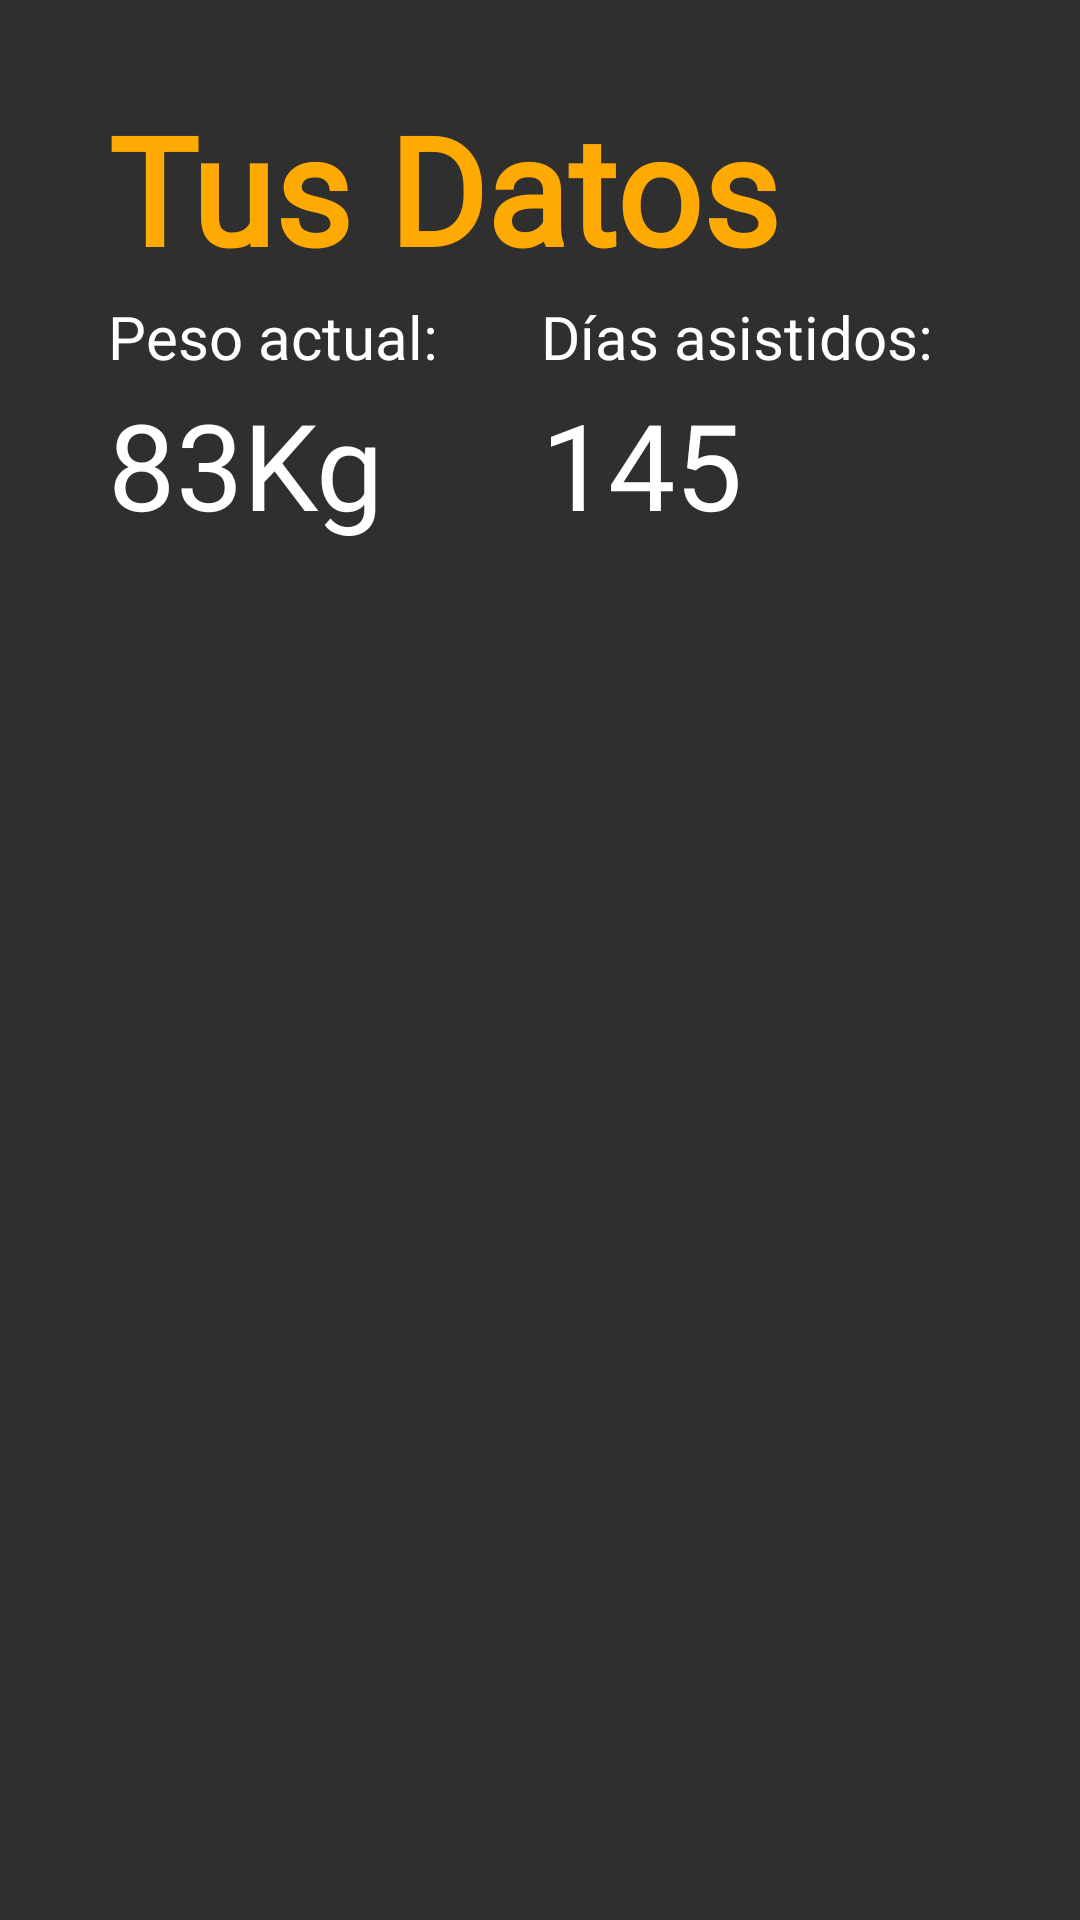

Reconstruct the res/layout file that produces this screen, plus the resources it refers to.
<!-- AndroidManifest.xml: application theme Base.Theme.FitPal20 -->
<!-- res/layout/fragment_main.xml -->
<?xml version="1.0" encoding="utf-8"?>
<androidx.constraintlayout.widget.ConstraintLayout xmlns:android="http://schemas.android.com/apk/res/android"
    xmlns:app="http://schemas.android.com/apk/res-auto"
    xmlns:tools="http://schemas.android.com/tools"
    android:layout_width="match_parent"
    android:layout_height="match_parent"
    android:background="@color/dark_gray"
    tools:context=".Main">

    <androidx.constraintlayout.widget.Guideline
        android:id="@+id/guideline14"
        android:layout_width="wrap_content"
        android:layout_height="wrap_content"
        android:orientation="horizontal"
        app:layout_constraintGuide_percent="0.15" />

    <TextView
        android:id="@+id/tv_datos"
        android:layout_width="wrap_content"
        android:layout_height="wrap_content"
        android:fontFamily="@font/montserrat_bold_2"
        android:text="Tus Datos"
        android:textColor="@color/orange"
        android:textSize="50sp"
        android:textStyle="bold"
        app:layout_constraintBottom_toTopOf="@+id/guideline14"
        app:layout_constraintStart_toStartOf="@+id/guideline15" />

    <androidx.constraintlayout.widget.Guideline
        android:id="@+id/guideline15"
        android:layout_width="wrap_content"
        android:layout_height="wrap_content"
        android:orientation="vertical"
        app:layout_constraintGuide_percent="0.1" />

    <androidx.constraintlayout.widget.Guideline
        android:id="@+id/guideline17"
        android:layout_width="wrap_content"
        android:layout_height="wrap_content"
        android:orientation="vertical"
        app:layout_constraintGuide_percent="0.50121653" />

    <TextView
        android:id="@+id/textView3"
        android:layout_width="wrap_content"
        android:layout_height="wrap_content"
        android:fontFamily="@font/montserrat"
        android:text="Peso actual:"
        android:textColor="@color/white"
        android:textSize="20sp"
        app:layout_constraintBottom_toTopOf="@+id/guideline18"
        app:layout_constraintStart_toStartOf="@+id/guideline15"
        app:layout_constraintTop_toTopOf="@+id/guideline14" />

    <TextView
        android:id="@+id/textView4"
        android:layout_width="wrap_content"
        android:layout_height="wrap_content"
        android:fontFamily="@font/montserrat"
        android:text="Días asistidos:"
        android:textColor="@color/white"
        android:textSize="20sp"
        app:layout_constraintBottom_toTopOf="@+id/guideline18"
        app:layout_constraintStart_toStartOf="@+id/guideline17"
        app:layout_constraintTop_toTopOf="@+id/guideline14" />

    <TextView
        android:id="@+id/tv_peso"
        android:layout_width="wrap_content"
        android:layout_height="wrap_content"
        android:fontFamily="@font/montserrat_bold_2"
        android:text="83Kg"
        android:textColor="@color/white"
        android:textSize="40sp"
        app:layout_constraintStart_toStartOf="@+id/guideline15"
        app:layout_constraintTop_toTopOf="@+id/guideline18" />

    <TextView
        android:id="@+id/tv_dias"
        android:layout_width="wrap_content"
        android:layout_height="wrap_content"
        android:fontFamily="@font/montserrat_bold_2"
        android:text="145"
        android:textColor="@color/white"
        android:textSize="40sp"
        app:layout_constraintStart_toStartOf="@+id/guideline17"
        app:layout_constraintTop_toTopOf="@+id/guideline18" />

    <androidx.constraintlayout.widget.Guideline
        android:id="@+id/guideline18"
        android:layout_width="wrap_content"
        android:layout_height="wrap_content"
        android:orientation="horizontal"
        app:layout_constraintGuide_percent="0.2" />

</androidx.constraintlayout.widget.ConstraintLayout>
<!-- resources referenced by this layout -->
<resources>
  <color name="dark_gray">#2F2F2F</color>
  <color name="orange">#FFA903</color>
  <color name="white">#FFFFFFFF</color>
  <style name="Base.Theme.FitPal20" parent="Theme.Material3.DayNight.NoActionBar">
          
          <item name="colorPrimary">@color/orange</item>
          <item name="colorOnPrimary">@color/white</item>
          <item name="colorSecondary">@color/light_gray</item>
          <item name="background">@color/dark_gray</item>
  
  
  
      </style>
  <color name="light_gray">#464646</color>
</resources>
